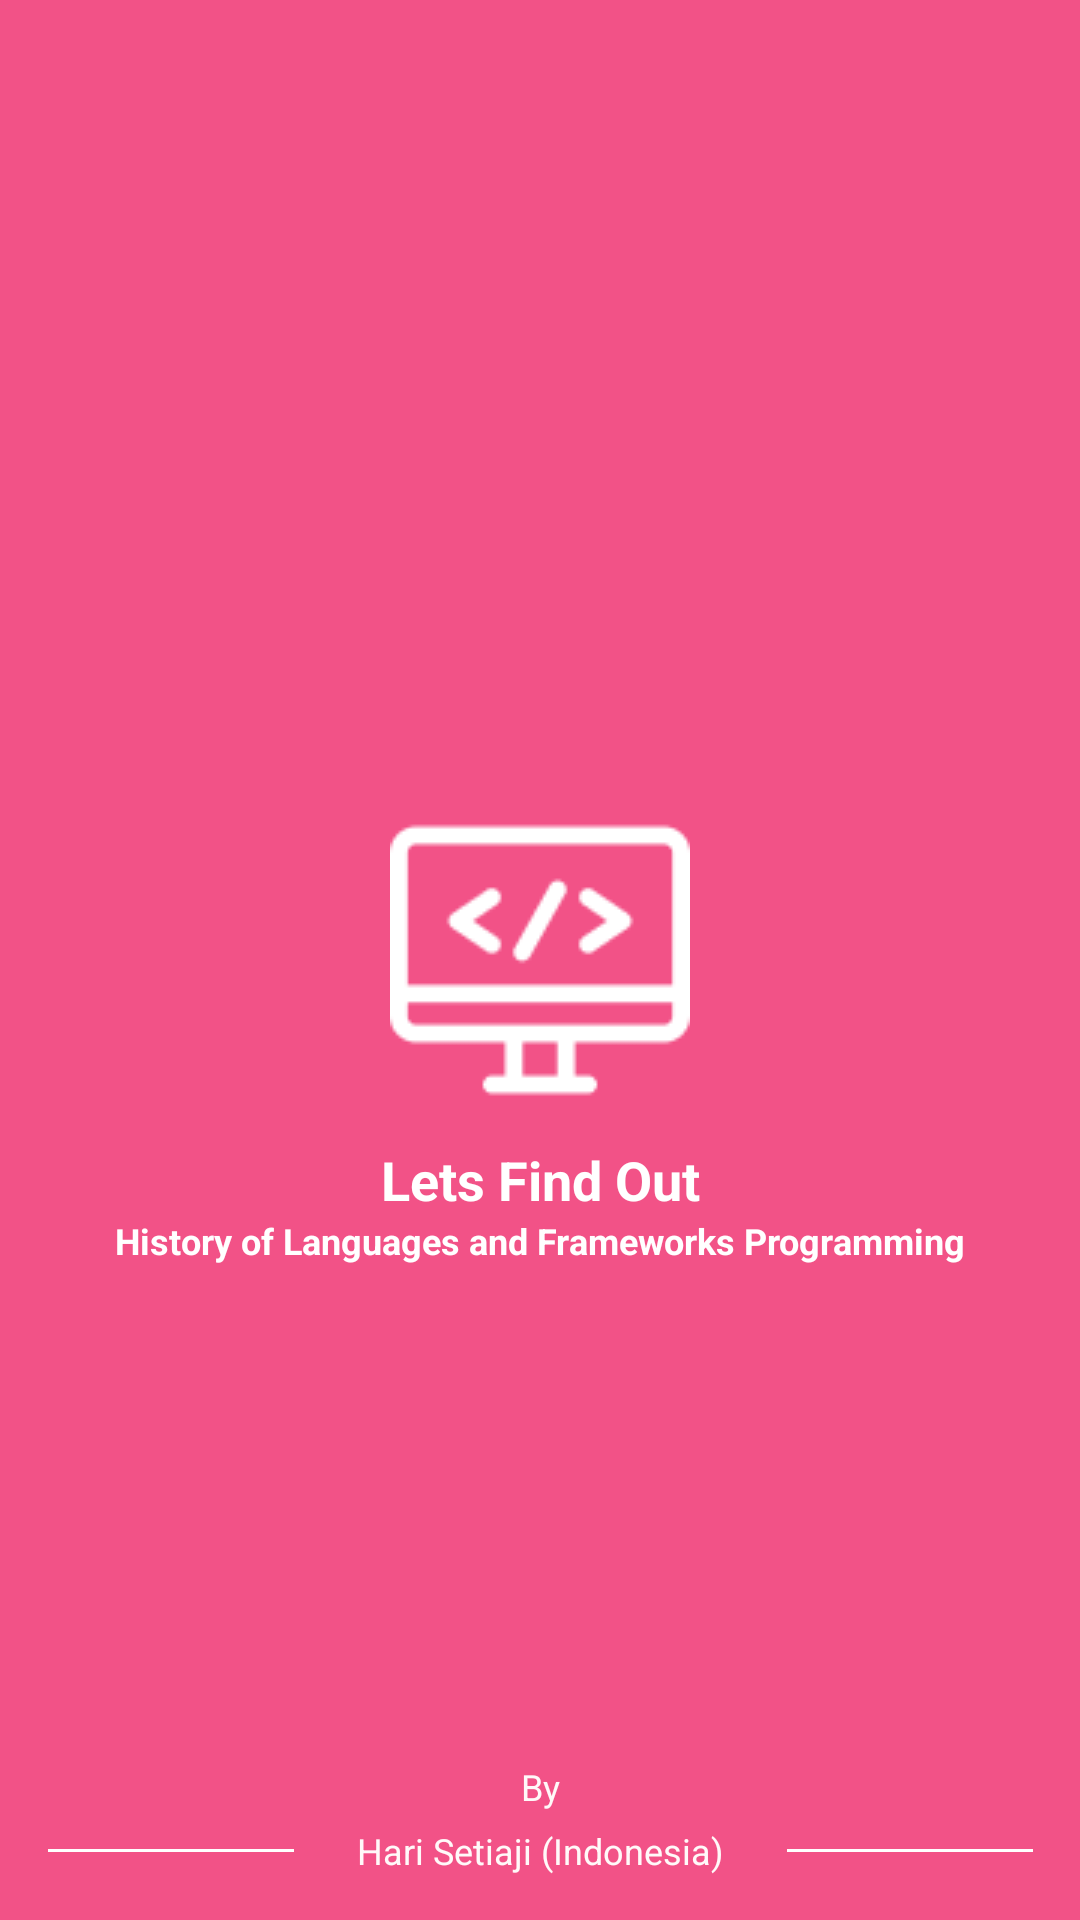

This screen was rendered from an Android layout file. Write that file and the resources it references.
<!-- AndroidManifest.xml: application theme Theme.LanguageAndFrameworkApps -->
<!-- res/layout/activity_splash_screen.xml -->
<?xml version="1.0" encoding="utf-8"?>
<androidx.constraintlayout.widget.ConstraintLayout xmlns:android="http://schemas.android.com/apk/res/android"
    xmlns:app="http://schemas.android.com/apk/res-auto"
    xmlns:tools="http://schemas.android.com/tools"
    android:layout_width="match_parent"
    android:layout_height="match_parent"
    android:background="@color/pink_dark"
    tools:context=".SplashScreen">

    <ImageView
        android:id="@+id/iv_splashscreen"
        android:layout_width="100dp"
        android:layout_height="100dp"
        android:src="@drawable/logo_splashscreen"
        app:layout_constraintBottom_toBottomOf="parent"
        app:layout_constraintEnd_toEndOf="parent"
        app:layout_constraintStart_toStartOf="parent"
        app:layout_constraintTop_toTopOf="parent" />

    <TextView
        android:id="@+id/tv_label_splashscreen1"
        style="@style/textPrimary18"
        android:layout_width="wrap_content"
        android:layout_height="wrap_content"
        android:layout_marginTop="11dp"
        android:text="@string/let_s_find_out"
        android:textAlignment="center"
        app:layout_constraintEnd_toEndOf="parent"
        app:layout_constraintStart_toStartOf="parent"
        app:layout_constraintTop_toBottomOf="@id/iv_splashscreen" />

    <TextView
        android:id="@+id/tv_label_splashscreen2"
        style="@style/textPrimary12"
        android:layout_width="wrap_content"
        android:layout_height="wrap_content"
        android:text="@string/history_programming"
        app:layout_constraintEnd_toEndOf="parent"
        app:layout_constraintStart_toStartOf="parent"
        app:layout_constraintTop_toBottomOf="@+id/tv_label_splashscreen1" />

    <View
        android:id="@+id/vw_divider1"
        style="@style/dividerSplashScreen"
        android:layout_marginEnd="21dp"
        app:layout_constraintTop_toTopOf="@+id/tv_owner"
        app:layout_constraintEnd_toStartOf="@id/tv_owner"
        app:layout_constraintBottom_toBottomOf="@id/tv_owner" />

    <TextView
        android:id="@+id/tv_owner"
        android:layout_width="wrap_content"
        android:layout_height="wrap_content"
        style="@style/textSecondaryWhiteNotStrong12"
        android:text="@string/hari_setiaji_indonesia"
        android:layout_marginBottom="15dp"
        app:layout_constraintStart_toStartOf="parent"
        app:layout_constraintEnd_toEndOf="parent"
        app:layout_constraintBottom_toBottomOf="parent"/>

    <View
        android:id="@+id/vw_divider2"
        style="@style/dividerSplashScreen"
        android:layout_marginStart="21dp"
        app:layout_constraintTop_toTopOf="@id/tv_owner"
        app:layout_constraintStart_toEndOf="@id/tv_owner"
        app:layout_constraintBottom_toBottomOf="@id/tv_owner" />

    <TextView
        android:id="@+id/tv_by"
        android:layout_width="wrap_content"
        android:layout_height="wrap_content"
        style="@style/textSecondaryWhiteNotStrong12"
        android:text="@string/by"
        android:layout_marginBottom="5dp"
        app:layout_constraintStart_toStartOf="parent"
        app:layout_constraintEnd_toEndOf="parent"
        app:layout_constraintBottom_toTopOf="@id/tv_owner" />


</androidx.constraintlayout.widget.ConstraintLayout>
<!-- resources referenced by this layout -->
<resources>
  <color name="pink_dark">#F25287</color>
  <!-- drawable logo_splashscreen: png bitmap (drawable, 1862 bytes) -->
  <string name="by">By</string>
  <string name="hari_setiaji_indonesia">Hari Setiaji (Indonesia)</string>
  <string name="history_programming">History of Languages and Frameworks Programming</string>
  <string name="let_s_find_out">Lets Find Out</string>
  <style name="dividerSplashScreen">
          <item name="android:layout_width">82dp</item>
          <item name="android:layout_height">1dp</item>
          <item name="android:background">@color/white</item>
      </style>
  <style name="textPrimary12">
          <item name="android:textColor">@color/white</item>
          <item name="android:textSize">12sp</item>
          <item name="android:textStyle">bold</item>
          <item name="fontFamily">@font/roboto_bold</item>
      </style>
  <style name="textPrimary18">
          <item name="android:textColor">@color/white</item>
          <item name="android:textSize">18sp</item>
          <item name="android:textStyle">bold</item>
          <item name="fontFamily">@font/roboto_bold</item>
      </style>
  <style name="textSecondaryWhiteNotStrong12">
          <item name="android:textColor">@color/white_not_strong</item>
          <item name="android:textSize">12sp</item>
          <item name="fontFamily">@font/roboto_light</item>
      </style>
  <style name="Theme.LanguageAndFrameworkApps" parent="Theme.MaterialComponents.DayNight.NoActionBar">
          
          <item name="colorPrimary">@color/pink_dark</item>
          <item name="colorPrimaryVariant">@color/pink_dark</item>
          <item name="colorOnPrimary">@color/white</item>
          
          <item name="colorSecondary">@color/pink</item>
          <item name="colorSecondaryVariant">@color/teal_700</item>
          <item name="colorOnSecondary">@color/black</item>
          
          <item name="android:statusBarColor" tools:targetApi="l">?attr/colorPrimaryVariant</item>
          
      </style>
  <color name="white">#FFFFFFFF</color>
  <color name="white_not_strong">#FFF9F9</color>
  <color name="pink">#FAE2F3</color>
  <color name="teal_700">#FF018786</color>
  <color name="black">#FF000000</color>
</resources>
